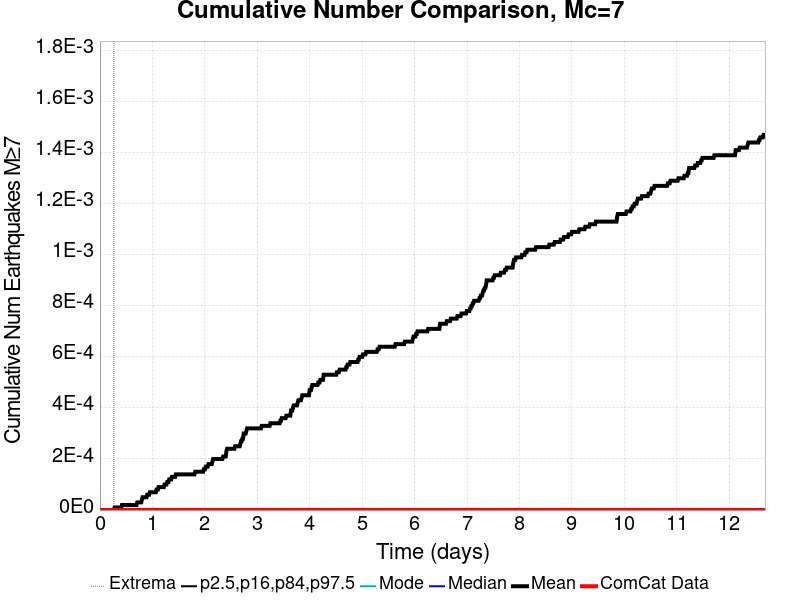

The data file committed next to this chart (first rows):
Time (days), ComCat Data, Simulation Mean, Simulation Median, Simulation Mode, Simulation Minimum, Simulation Maximum, 2.5 %-ile, 16 %-ile, 84 %-ile, 97.5 %-ile
0.0, 0.0, 0.0, 0.0, 0.0, 0.0, 0.0, 0.0, 0.0, 0.0, 0.0
0.01269, 0.0, 0.0, 0.0, 0.0, 0.0, 0.0, 0.0, 0.0, 0.0, 0.0
0.02539, 0.0, 0.0, 0.0, 0.0, 0.0, 0.0, 0.0, 0.0, 0.0, 0.0
0.03808, 0.0, 0.0, 0.0, 0.0, 0.0, 0.0, 0.0, 0.0, 0.0, 0.0
0.05077, 0.0, 0.0, 0.0, 0.0, 0.0, 0.0, 0.0, 0.0, 0.0, 0.0
0.06346, 0.0, 0.0, 0.0, 0.0, 0.0, 0.0, 0.0, 0.0, 0.0, 0.0
0.07616, 0.0, 0.0, 0.0, 0.0, 0.0, 0.0, 0.0, 0.0, 0.0, 0.0
0.08885, 0.0, 0.0, 0.0, 0.0, 0.0, 0.0, 0.0, 0.0, 0.0, 0.0
0.1015, 0.0, 0.0, 0.0, 0.0, 0.0, 0.0, 0.0, 0.0, 0.0, 0.0
0.1142, 0.0, 0.0, 0.0, 0.0, 0.0, 0.0, 0.0, 0.0, 0.0, 0.0
0.1269, 0.0, 0.0, 0.0, 0.0, 0.0, 0.0, 0.0, 0.0, 0.0, 0.0
0.1396, 0.0, 0.0, 0.0, 0.0, 0.0, 0.0, 0.0, 0.0, 0.0, 0.0
0.1523, 0.0, 0.0, 0.0, 0.0, 0.0, 0.0, 0.0, 0.0, 0.0, 0.0
0.165, 0.0, 0.0, 0.0, 0.0, 0.0, 0.0, 0.0, 0.0, 0.0, 0.0
0.1777, 0.0, 0.0, 0.0, 0.0, 0.0, 0.0, 0.0, 0.0, 0.0, 0.0
0.1904, 0.0, 0.0, 0.0, 0.0, 0.0, 0.0, 0.0, 0.0, 0.0, 0.0
0.2031, 0.0, 0.0, 0.0, 0.0, 0.0, 0.0, 0.0, 0.0, 0.0, 0.0
0.2158, 0.0, 0.0, 0.0, 0.0, 0.0, 0.0, 0.0, 0.0, 0.0, 0.0
0.2285, 0.0, 0.0, 0.0, 0.0, 0.0, 0.0, 0.0, 0.0, 0.0, 0.0
0.2412, 0.0, 0.0, 0.0, 0.0, 0.0, 0.0, 0.0, 0.0, 0.0, 0.0
0.2539, 0.0, 0.0, 0.0, 0.0, 0.0, 0.0, 0.0, 0.0, 0.0, 0.0
0.2666, 0.0, 0.0, 0.0, 0.0, 0.0, 0.0, 0.0, 0.0, 0.0, 0.0
0.2792, 0.0, 1.0E-5, 0.0, 0.0, 0.0, 1.0, 0.0, 0.0, 0.0, 0.0
0.2919, 0.0, 1.0E-5, 0.0, 0.0, 0.0, 1.0, 0.0, 0.0, 0.0, 0.0
0.3046, 0.0, 1.0E-5, 0.0, 0.0, 0.0, 1.0, 0.0, 0.0, 0.0, 0.0
0.3173, 0.0, 1.0E-5, 0.0, 0.0, 0.0, 1.0, 0.0, 0.0, 0.0, 0.0
0.33, 0.0, 1.0E-5, 0.0, 0.0, 0.0, 1.0, 0.0, 0.0, 0.0, 0.0
0.3427, 0.0, 1.0E-5, 0.0, 0.0, 0.0, 1.0, 0.0, 0.0, 0.0, 0.0
0.3554, 0.0, 1.0E-5, 0.0, 0.0, 0.0, 1.0, 0.0, 0.0, 0.0, 0.0
0.3681, 0.0, 1.0E-5, 0.0, 0.0, 0.0, 1.0, 0.0, 0.0, 0.0, 0.0
0.3808, 0.0, 1.0E-5, 0.0, 0.0, 0.0, 1.0, 0.0, 0.0, 0.0, 0.0
0.3935, 0.0, 1.0E-5, 0.0, 0.0, 0.0, 1.0, 0.0, 0.0, 0.0, 0.0
0.4062, 0.0, 1.0E-5, 0.0, 0.0, 0.0, 1.0, 0.0, 0.0, 0.0, 0.0
0.4189, 0.0, 2.0E-5, 0.0, 0.0, 0.0, 1.0, 0.0, 0.0, 0.0, 0.0
0.4316, 0.0, 2.0E-5, 0.0, 0.0, 0.0, 1.0, 0.0, 0.0, 0.0, 0.0
0.4443, 0.0, 2.0E-5, 0.0, 0.0, 0.0, 1.0, 0.0, 0.0, 0.0, 0.0
0.4569, 0.0, 2.0E-5, 0.0, 0.0, 0.0, 1.0, 0.0, 0.0, 0.0, 0.0
0.4696, 0.0, 2.0E-5, 0.0, 0.0, 0.0, 1.0, 0.0, 0.0, 0.0, 0.0
0.4823, 0.0, 2.0E-5, 0.0, 0.0, 0.0, 1.0, 0.0, 0.0, 0.0, 0.0
0.495, 0.0, 2.0E-5, 0.0, 0.0, 0.0, 1.0, 0.0, 0.0, 0.0, 0.0
0.5077, 0.0, 2.0E-5, 0.0, 0.0, 0.0, 1.0, 0.0, 0.0, 0.0, 0.0
0.5204, 0.0, 2.0E-5, 0.0, 0.0, 0.0, 1.0, 0.0, 0.0, 0.0, 0.0
0.5331, 0.0, 2.0E-5, 0.0, 0.0, 0.0, 1.0, 0.0, 0.0, 0.0, 0.0
0.5458, 0.0, 2.0E-5, 0.0, 0.0, 0.0, 1.0, 0.0, 0.0, 0.0, 0.0
0.5585, 0.0, 2.0E-5, 0.0, 0.0, 0.0, 1.0, 0.0, 0.0, 0.0, 0.0
0.5712, 0.0, 2.0E-5, 0.0, 0.0, 0.0, 1.0, 0.0, 0.0, 0.0, 0.0
0.5839, 0.0, 2.0E-5, 0.0, 0.0, 0.0, 1.0, 0.0, 0.0, 0.0, 0.0
0.5966, 0.0, 2.0E-5, 0.0, 0.0, 0.0, 1.0, 0.0, 0.0, 0.0, 0.0
0.6093, 0.0, 2.0E-5, 0.0, 0.0, 0.0, 1.0, 0.0, 0.0, 0.0, 0.0
0.622, 0.0, 2.0E-5, 0.0, 0.0, 0.0, 1.0, 0.0, 0.0, 0.0, 0.0
0.6346, 0.0, 2.0E-5, 0.0, 0.0, 0.0, 1.0, 0.0, 0.0, 0.0, 0.0
0.6473, 0.0, 2.0E-5, 0.0, 0.0, 0.0, 1.0, 0.0, 0.0, 0.0, 0.0
0.66, 0.0, 2.0E-5, 0.0, 0.0, 0.0, 1.0, 0.0, 0.0, 0.0, 0.0
0.6727, 0.0, 2.0E-5, 0.0, 0.0, 0.0, 1.0, 0.0, 0.0, 0.0, 0.0
0.6854, 0.0, 2.0E-5, 0.0, 0.0, 0.0, 1.0, 0.0, 0.0, 0.0, 0.0
0.6981, 0.0, 2.0E-5, 0.0, 0.0, 0.0, 1.0, 0.0, 0.0, 0.0, 0.0
0.7108, 0.0, 3.0E-5, 0.0, 0.0, 0.0, 1.0, 0.0, 0.0, 0.0, 0.0
0.7235, 0.0, 3.0E-5, 0.0, 0.0, 0.0, 1.0, 0.0, 0.0, 0.0, 0.0
0.7362, 0.0, 3.0E-5, 0.0, 0.0, 0.0, 1.0, 0.0, 0.0, 0.0, 0.0
0.7489, 0.0, 3.0E-5, 0.0, 0.0, 0.0, 1.0, 0.0, 0.0, 0.0, 0.0
... 940 more rows
